Run: headless pygame with SDL's dummy video driver; simulated clock (each Clock.tick advances the game by its frame time, no real sleeping); random seed 0; keys injected as events and as key.get_pressed() state; no mouse input.
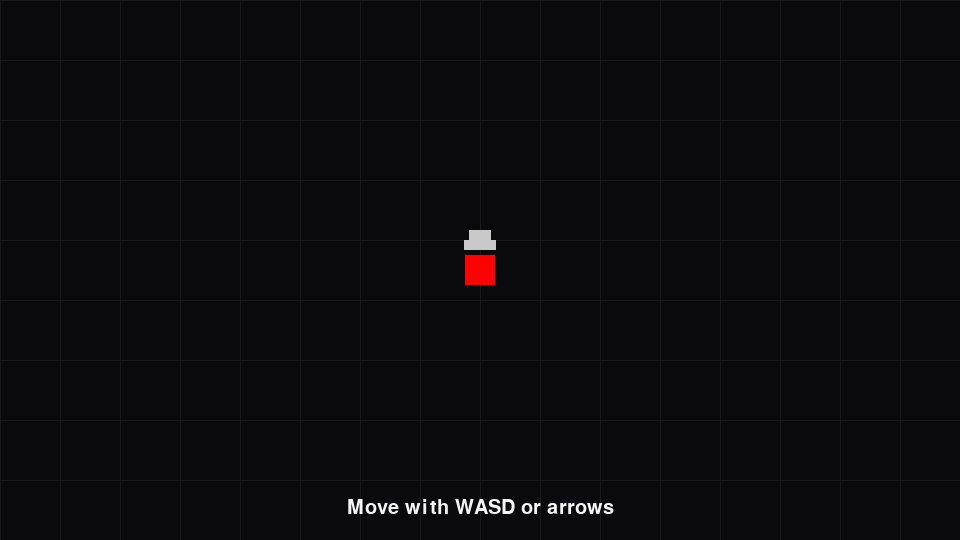
Frame 1 of 4 · flips 1–60 · no input
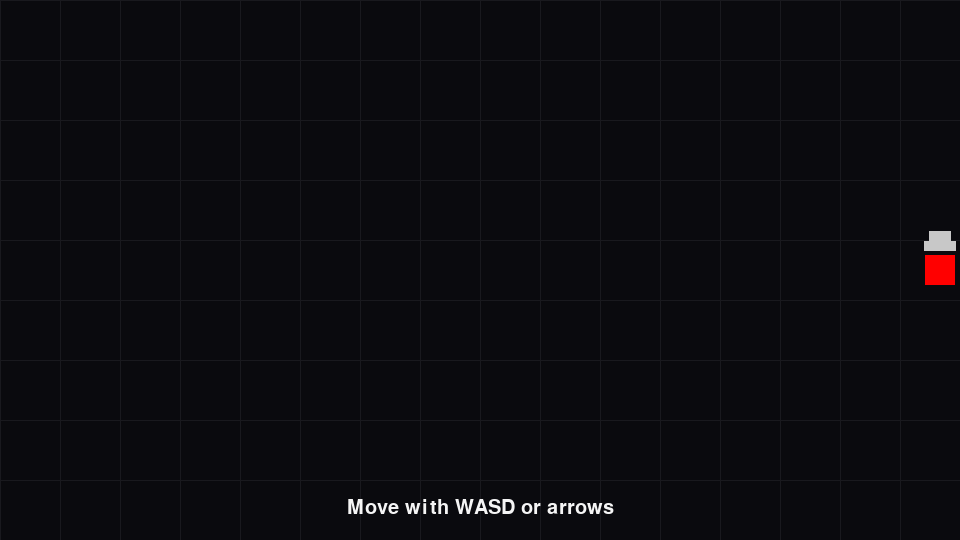
Frame 2 of 4 · flips 61–180 · tapped SPACE, RETURN · held RIGHT (→), D
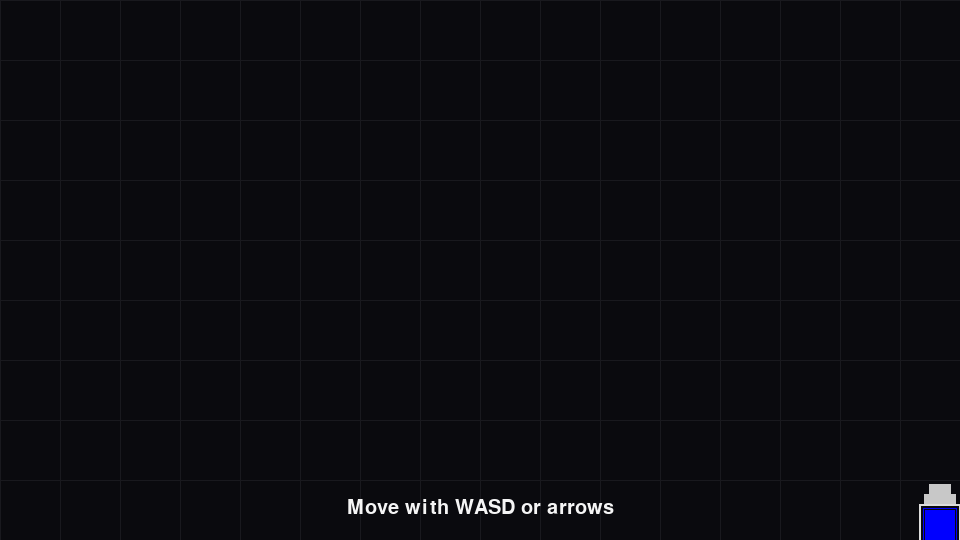
Frame 3 of 4 · flips 181–300 · held DOWN (↓), S
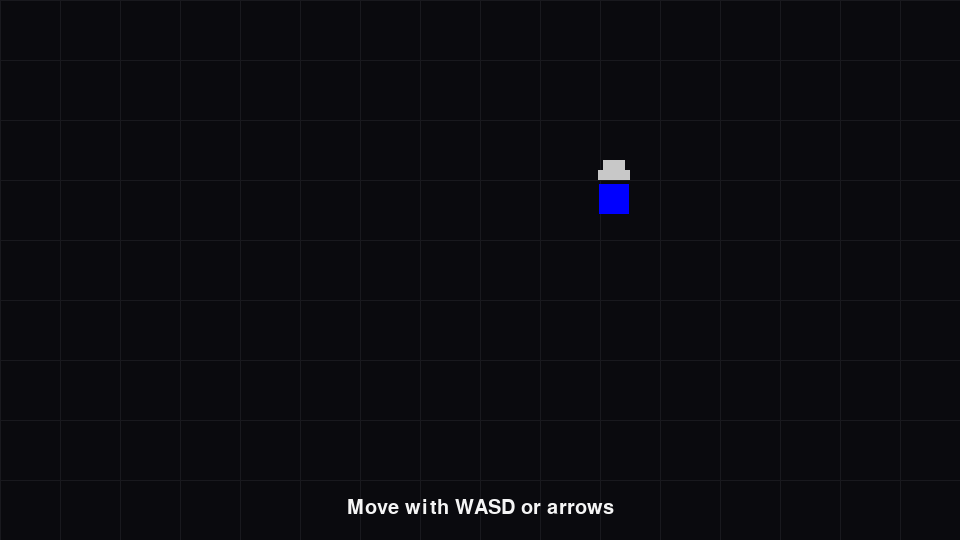
Frame 4 of 4 · flips 301–420 · held LEFT (←), A, UP (↑), W

The pygame program that drew these frames:

import math
import sys

import pygame

WIDTH = 960
HEIGHT = 540
FPS = 60

BLACK = (10, 10, 14)
WHITE = (245, 245, 245)


def clamp(value, low, high):
    return max(low, min(value, high))


class Player:
    def __init__(self, x, y):
        self.x = x
        self.y = y
        self.size = 30
        self.speed = 240
        self.wall_touch_timer = 0
        self.hat_offset = 0
        self.color_index = 0
        self.colors = [(255, 0, 0), (255, 255, 0), (0, 255, 0), (0, 0, 255)]
        self.wall_colors = {
            "left": 0,
            "right": 1,
            "top": 2,
            "bottom": 3,
        }

    def update(self, dt, keys):
        move_x = 0
        move_y = 0

        if keys[pygame.K_w] or keys[pygame.K_UP]:
            move_y -= 1
        if keys[pygame.K_s] or keys[pygame.K_DOWN]:
            move_y += 1
        if keys[pygame.K_a] or keys[pygame.K_LEFT]:
            move_x -= 1
        if keys[pygame.K_d] or keys[pygame.K_RIGHT]:
            move_x += 1

        if move_x != 0 or move_y != 0:
            length = math.hypot(move_x, move_y)
            move_x /= length
            move_y /= length

            self.x += move_x * self.speed * dt
            self.y += move_y * self.speed * dt

        prev_x = self.x
        prev_y = self.y
        next_x = clamp(self.x, self.size // 2, WIDTH - self.size // 2)
        next_y = clamp(self.y, self.size // 2, HEIGHT - self.size // 2)
        self.x = next_x
        self.y = next_y

        if self.x != prev_x or self.y != prev_y:
            self.hat_offset = 0

        left_hit = prev_x < self.size // 2 and next_x == self.size // 2
        right_hit = prev_x > WIDTH - self.size // 2 and next_x == WIDTH - self.size // 2
        top_hit = prev_y < self.size // 2 and next_y == self.size // 2
        bottom_hit = prev_y > HEIGHT - self.size // 2 and next_y == HEIGHT - self.size // 2

        if left_hit or right_hit or top_hit or bottom_hit:
            self.wall_touch_timer = 0.25
            if left_hit:
                self.color_index = self.wall_colors["left"]
            elif right_hit:
                self.color_index = self.wall_colors["right"]
            elif top_hit:
                self.color_index = self.wall_colors["top"]
            elif bottom_hit:
                self.color_index = self.wall_colors["bottom"]

        self.wall_touch_timer = max(0, self.wall_touch_timer - dt)
        self.hat_offset += dt * 7

    def draw(self, screen):
        hat_color = (200, 200, 200)
        square_color = self.colors[self.color_index]

        hat_x = int(self.x)
        hat_y = int(self.y - self.size / 2 - 12 + math.sin(self.hat_offset) * 3)
        pygame.draw.rect(screen, hat_color, (hat_x - 16, hat_y - 4, 32, 10))
        pygame.draw.rect(screen, hat_color, (hat_x - 11, hat_y - 14, 22, 10))

        pygame.draw.rect(screen, square_color, (int(self.x - self.size // 2), int(self.y - self.size // 2), self.size, self.size))

        if self.wall_touch_timer > 0:
            pulse = 1 + (0.25 - self.wall_touch_timer) * 8
            pygame.draw.rect(screen, (220, 220, 220), (int(self.x - self.size // 2 - 6), int(self.y - self.size // 2 - 6), self.size + 12, self.size + 12), 2)
            pygame.draw.rect(screen, square_color, (int(self.x - self.size // 2 - 2), int(self.y - self.size // 2 - 2), self.size + 4, self.size + 4), 1)


class Game:
    def __init__(self):
        pygame.init()
        pygame.display.set_caption("White Square")
        self.screen = pygame.display.set_mode((WIDTH, HEIGHT))
        self.clock = pygame.time.Clock()
        self.font = pygame.font.SysFont(None, 30)
        self.running = True
        self.reset()

    def reset(self):
        self.player = Player(WIDTH / 2, HEIGHT / 2)

    def handle_events(self):
        for event in pygame.event.get():
            if event.type == pygame.QUIT:
                self.running = False
            if event.type == pygame.KEYDOWN and event.key == pygame.K_ESCAPE:
                self.running = False

    def update(self, dt):
        keys = pygame.key.get_pressed()
        self.player.update(dt, keys)

    def draw(self):
        self.screen.fill(BLACK)

        for x in range(0, WIDTH, 60):
            pygame.draw.line(self.screen, (25, 25, 30), (x, 0), (x, HEIGHT), 1)
        for y in range(0, HEIGHT, 60):
            pygame.draw.line(self.screen, (25, 25, 30), (0, y), (WIDTH, y), 1)

        self.player.draw(self.screen)

        hint = self.font.render("Move with WASD or arrows", True, WHITE)
        self.screen.blit(hint, (WIDTH // 2 - hint.get_width() // 2, HEIGHT - 42))

        pygame.display.flip()

    def run(self):
        while self.running:
            dt = self.clock.tick(FPS) / 1000
            self.handle_events()
            self.update(dt)
            self.draw()

        pygame.quit()


if __name__ == "__main__":
    try:
        game = Game()
        game.run()
    except Exception as exc:
        print(f"Game crashed: {exc}")
        sys.exit(1)


if __name__ == "__main__":
    try:
        game = Game()
        game.run()
    except Exception as exc:
        print(f"Game crashed: {exc}")
        sys.exit(1)
